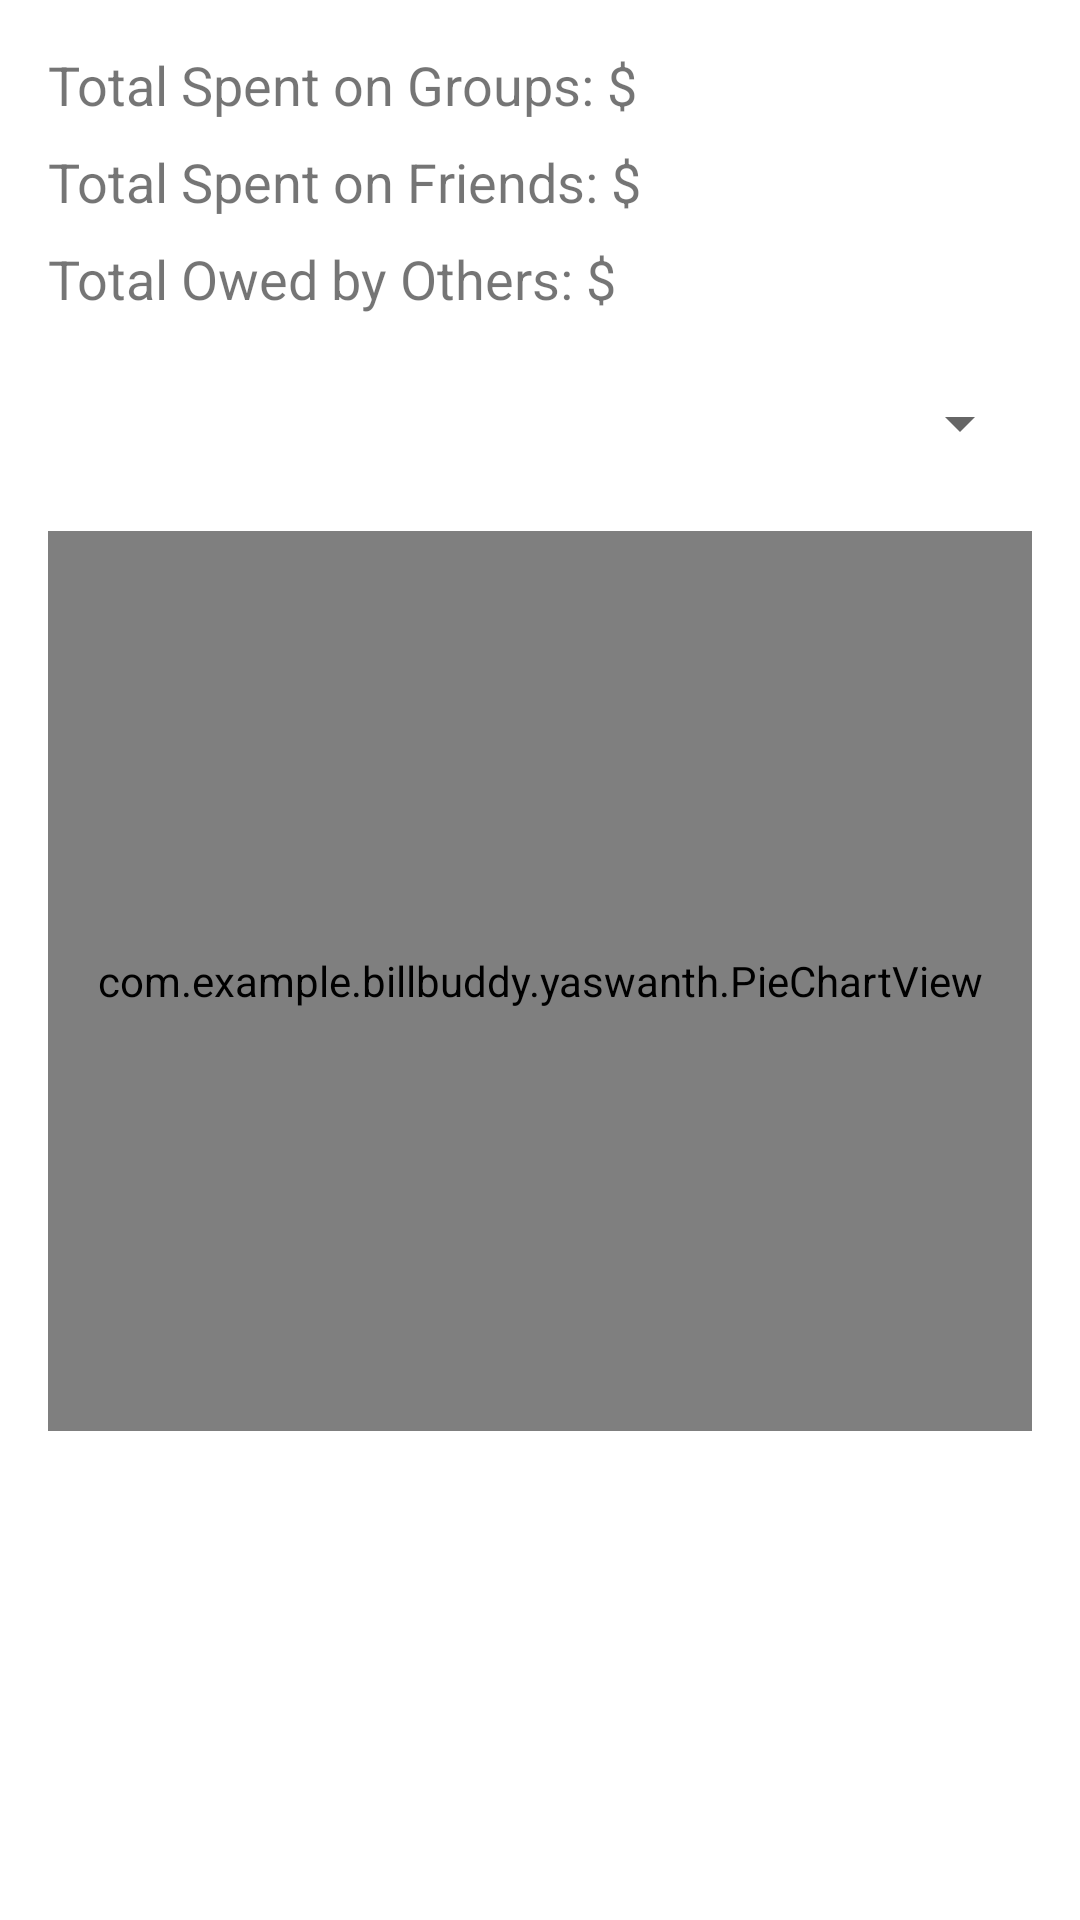

Write the Android layout XML for this screen, with the resource values it uses.
<!-- AndroidManifest.xml: application theme Theme.BillBuddy_Login -->
<!-- res/layout/fragment_expenditure.xml -->
<?xml version="1.0" encoding="utf-8"?>
<ScrollView xmlns:android="http://schemas.android.com/apk/res/android"
    android:layout_width="match_parent"
    android:layout_height="match_parent">

    <LinearLayout
        android:layout_width="match_parent"
        android:layout_height="wrap_content"
        android:orientation="vertical"
        android:padding="16dp">

        <TextView
            android:id="@+id/totalSpentOnGroups"
            android:layout_width="wrap_content"
            android:layout_height="wrap_content"
            android:textSize="18sp"
            android:layout_marginBottom="8dp"
            android:text="Total Spent on Groups: $" />

        <TextView
            android:id="@+id/totalSpentOnFriends"
            android:layout_width="wrap_content"
            android:layout_height="wrap_content"
            android:textSize="18sp"
            android:layout_marginBottom="8dp"
            android:text="Total Spent on Friends: $" />

        <TextView
            android:id="@+id/totalOwedByOthers"
            android:layout_width="wrap_content"
            android:layout_height="wrap_content"
            android:textSize="18sp"
            android:layout_marginBottom="8dp"
            android:text="Total Owed by Others: $" />

        

        <Spinner
            android:id="@+id/spinnerTimeRange"
            android:layout_width="match_parent"
            android:layout_height="wrap_content"
            android:layout_marginTop="16dp"
            android:layout_marginBottom="16dp" />

        <com.example.billbuddy.yaswanth.PieChartView
            android:id="@+id/pieChartView"
            android:layout_width="match_parent"
            android:layout_height="300dp"
            android:layout_marginTop="8dp" />

    </LinearLayout>
</ScrollView>
<!-- resources referenced by this layout -->
<resources>
  <style name="Theme.BillBuddy_Login" parent="Theme.MaterialComponents.DayNight.NoActionBar">
          
          <item name="colorPrimary">@color/button_color</item>
          <item name="colorPrimaryVariant">@color/background_green</item>
          <item name="colorOnPrimary">@color/white</item>
          
          <item name="colorSecondary">@color/teal_200</item>
          <item name="colorSecondaryVariant">@color/teal_700</item>
          <item name="colorOnSecondary">@color/black</item>
          
          <item name="android:statusBarColor" tools:targetApi="l">?attr/colorPrimaryVariant</item>
          
      </style>
  <color name="button_color">#808080</color>
  <color name="background_green">#1CC19F</color>
  <color name="white">#FFFFFFFF</color>
  <color name="teal_200">#FF03DAC5</color>
  <color name="teal_700">#FF018786</color>
  <color name="black">#FF000000</color>
</resources>
